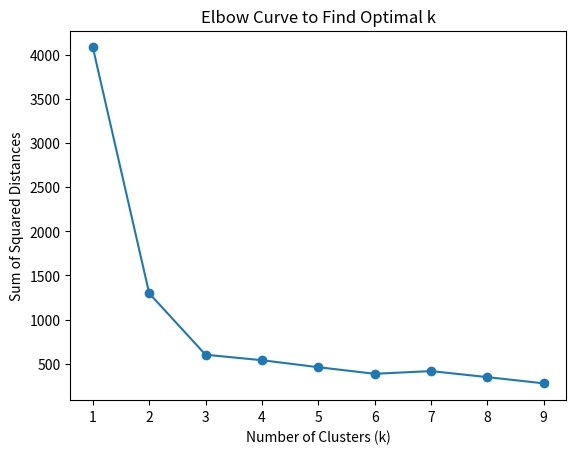

Write the Python code that produced this figure.
import numpy as np
import matplotlib.pyplot as plt
import matplotlib.cm as cm
import random

k = 3  
saveImg = True 

# Cluster class definition
class Cluster:
    def __init__(self):
        self.mean = None
        self.members = []  
        self.prevMembers = []  
        self.color = next(colors)  

   
    def setPrevMembers(self):
        self.prevMembers = self.members.copy()

  
    def addMember(self, pt):
        self.members.append(pt)

  
    def isChanged(self):
        return self.members != self.prevMembers


    def getMean(self):
        if len(self.members) == 0:
            self.mean = [-999, -999]  
        else:
            x, y = zip(*self.members)
            self.mean = [np.mean(x), np.mean(y)]


    def getTotalSquareDistance(self):
        return sum(computeDistance(self, p)**2 for p in self.members)


def computeDistance(cluster, pt):
    return np.sqrt((pt[0] - cluster.mean[0])**2 + (pt[1] - cluster.mean[1])**2)


def classify(clusters, pt):
    return min(range(k), key=lambda i: computeDistance(clusters[i], pt))


def plotClusters(clusters, i):
    plt.clf()
    for c in clusters:
        if c.members:
            x, y = zip(*c.members)
            mx, my = c.mean
            plt.scatter(x, y, color=c.color, label=f'Cluster {i}')
            plt.scatter(mx, my, color='black', marker='x', s=100)
    plt.title(f'Iteration {i}')
    if saveImg:
        plt.savefig(f'kmeans_{i}_Clusters.png')


np.random.seed(9)
data = []
for i in range(k):
    for _ in range(100):
        data.append([np.random.normal(4*i), np.random.normal(i)])


x1, y1 = zip(*data)
plt.xlabel('X')
plt.ylabel('Y')
plt.scatter(x1, y1)
plt.savefig('kmeansStep_Init.png')


findKPoints = []
k = 1  


while k <= 9:
 
    colors = iter(cm.rainbow(np.linspace(0, 1, k)))
    clusters = [Cluster() for _ in range(k)]
    for c in clusters:
        c.mean = random.choice(data)


    for p in data:
        clusterNum = classify(clusters, p)
        clusters[clusterNum].addMember(p)


    ischange = True
    i = 1
    while ischange and i < 1000:
        ischange = False

        for c in clusters:
            c.getMean()
            c.setPrevMembers()
            c.members = []


        for p in data:
            clusterNum = classify(clusters, p)
            clusters[clusterNum].addMember(p)

        for c in clusters:
            if c.isChanged():
                ischange = True

        i += 1


    plotClusters(clusters, k)

 
    totalSquareDistance = sum(c.getTotalSquareDistance() for c in clusters)
    findKPoints.append([k, totalSquareDistance])
    k += 1  

x, y = zip(*findKPoints)
plt.clf()
plt.xlabel('Number of Clusters (k)')
plt.ylabel('Sum of Squared Distances')
plt.plot(x, y, marker='o')
plt.title('Elbow Curve to Find Optimal k')
plt.savefig('kmeans_findK.png')
